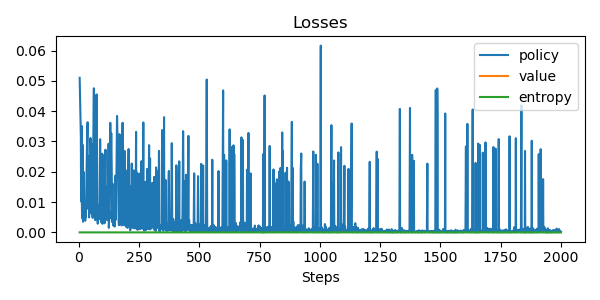

The file beside this chart, header and first rows:
update, policy_loss, value_loss, entropy, steps
0, 0.05101, nan, 0.0, 4
1, 0.03138, nan, 0.0, 9
2, 0.01021, nan, 0.0, 10
3, 0.03516, nan, 0.0, 12
4, 0.01115, nan, 0.0, 13
5, 0.004728, nan, 0.0, 14
6, 0.02892, nan, 0.0, 16
7, 0.007311, nan, 0.0, 17
8, 0.003508, nan, 0.0, 18
9, 0.01999, nan, 0.0, 20
10, 0.0136, nan, 0.0, 21
11, 0.01453, nan, 0.0, 22
12, 0.005706, nan, 0.0, 23
13, 0.007091, nan, 0.0, 24
14, 0.008262, nan, 0.0, 25
15, 0.008726, nan, 0.0, 26
16, 0.00383, nan, 0.0, 27
17, 0.007424, nan, 0.0, 28
18, 0.00501, nan, 0.0, 29
19, 0.007926, nan, 0.0, 30
20, 0.008652, nan, 0.0, 31
21, 0.02209, nan, 0.0, 33
22, 0.03169, nan, 0.0, 35
23, 0.03636, nan, 0.0, 37
24, 0.0078, nan, 0.0, 38
25, 0.02525, nan, 0.0, 42
26, 0.00493, nan, 0.0, 43
27, 0.01403, nan, 0.0, 45
28, 0.007766, nan, 0.0, 46
29, 0.006309, nan, 0.0, 47
30, 0.03114, nan, 0.0, 49
31, 0.01715, nan, 0.0, 52
32, 0.02921, nan, 0.0, 55
33, 0.007846, nan, 0.0, 56
34, 0.005585, nan, 0.0, 57
35, 0.004783, nan, 0.0, 58
36, 0.02212, nan, 0.0, 60
37, 0.04757, nan, 0.0, 63
38, 0.006742, nan, 0.0, 64
39, 0.005513, nan, 0.0, 65
40, 0.006539, nan, 0.0, 66
41, 0.01396, nan, 0.0, 67
42, 0.007415, nan, 0.0, 68
43, 0.004032, nan, 0.0, 69
44, 0.04554, nan, 0.0, 74
45, 0.02728, nan, 0.0, 76
46, 0.005755, nan, 0.0, 77
47, 0.006177, nan, 0.0, 78
48, 0.002875, nan, 0.0, 79
49, 0.006276, nan, 0.0, 80
50, 0.009105, nan, 0.0, 81
51, 0.005219, nan, 0.0, 82
52, 0.004345, nan, 0.0, 83
53, 0.007418, nan, 0.0, 84
54, 0.006449, nan, 0.0, 85
55, 0.004514, nan, 0.0, 86
56, 0.03073, nan, 0.0, 89
57, 0.005103, nan, 0.0, 90
58, 0.01152, nan, 0.0, 91
59, 0.006697, nan, 0.0, 92
... 1,812 more rows
